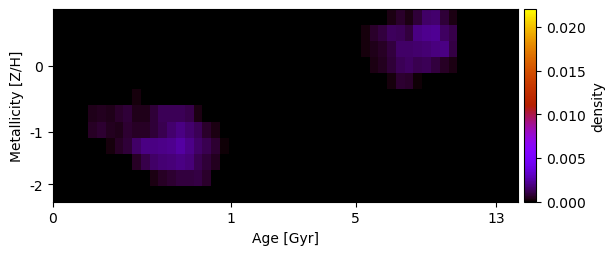

Source data for this figure (header and first rows):
-2.423405606828925220e-03, -2.683623236295883899e-03, -3.134136459721364315e-03, -3.886304145575276807e-03, -4.663728953162342254e-03, -5.092176759118059552e-03, -5.071122898627872591e-03, -4.945718932411849976e-03, -4.465635704499750121e-03, -4.101371467719189257e-03, -4.175808786639032162e-03, -4.184617121930000669e-03, -4.249925724234753649e-03, -4.317075253972587831e-03, -3.903954115516500289e-03, -3.214474093011599875e-03, -2.999008969375577260e-03, -2.426003373610869599e-03, -2.216691107677644379e-03, -2.270015798864614878e-03, -2.307778303518282902e-03, -2.913928549229231630e-03, -3.467844457477255171e-03, -3.996323561476320708e-03
-3.025520787764986348e-03, -2.646001388453090696e-03, -3.172798816059074160e-03, -3.690244524943628139e-03, -3.781400053385301253e-03, -4.046130845378743783e-03, -3.871467703432635021e-03, -3.924039364699964498e-03, -4.049399159483713963e-03, -4.126038241611743908e-03, -4.321024725664274029e-03, -4.355854843411131883e-03, -4.627620008533108072e-03, -4.744224570251440697e-03, -4.449506744229631688e-03, -3.549625862189480230e-03, -2.723591535776133995e-03, -2.232535324113639041e-03, -1.754986929111433235e-03, -1.569910578147225722e-03, -1.627617767478029302e-03, -1.910971801812550190e-03, -2.184017042374919882e-03, -3.072130649976957846e-03
-2.979620943761874738e-03, -2.826198706319334435e-03, -3.009170063109566865e-03, -3.054621994379403023e-03, -3.350239537221678249e-03, -2.985942530551903736e-03, -2.467645542778021395e-03, -2.646492461042384680e-03, -2.833686189137741684e-03, -3.244649973105189367e-03, -3.530002287868968212e-03, -3.631678936903316810e-03, -4.243721426969555843e-03, -4.458655520077598779e-03, -4.206915930356634921e-03, -3.518791306339020403e-03, -2.500835024429050226e-03, -1.697633992213068476e-03, -1.794414931426642230e-03, -1.630508785789957322e-03, -1.869904838111214468e-03, -1.994939600616670809e-03, -2.147862553115807444e-03, -2.434048462874939187e-03
-3.070115650119734519e-03, -2.894820025086336426e-03, -2.983483402692772672e-03, -2.944288443421103421e-03, -2.920613417218671792e-03, -2.486140213957137562e-03, -2.110884114320068974e-03, -2.072216342233150228e-03, -1.983605878254979422e-03, -2.248618677015977538e-03, -2.395255617598320789e-03, -2.650257434721105514e-03, -3.301570997294239144e-03, -3.573522127755060420e-03, -3.413510690723600954e-03, -2.861293770637795327e-03, -2.018043319554375329e-03, -1.365475005178930310e-03, -1.274091401320359305e-03, -1.617042054890354156e-03, -1.425524969017069555e-03, -1.678370489825650302e-03, -1.810889020429666844e-03, -2.449074804763889078e-03
-3.308315635352206217e-03, -3.112166165361938096e-03, -3.173789411164504998e-03, -2.773644019290439060e-03, -2.467199243153416887e-03, -2.302606346701571976e-03, -2.231126424658161009e-03, -2.070932854505244062e-03, -1.890854319860788653e-03, -1.758124763414750050e-03, -1.797989412352797578e-03, -2.033799565351872719e-03, -2.107545154352118491e-03, -2.387953581941652369e-03, -2.276954054207999938e-03, -2.024347795071801490e-03, -1.469987432030984194e-03, -1.343601093092355045e-03, -1.435505081012034868e-03, -1.374011322034206879e-03, -1.595244213119712635e-03, -1.488712050856785037e-03, -2.050608311022837898e-03, -3.068942650375250901e-03
-3.028788025451575015e-03, -2.561922739202127357e-03, -2.040863722285646189e-03, -1.468014421435909515e-03, -8.907917242498144617e-04, -3.458020300717928007e-04, -2.027288877132675602e-04, -1.806300776778503006e-04, -6.467850959553140156e-05, 1.950655046198156498e-04, -8.644884840342494299e-05, -4.902653385635283778e-04, -4.640902642169028158e-04, -2.107326480101344988e-04, -1.860001989858825076e-04, -4.376846850798624469e-04, -6.172366286061739061e-04, -8.234989981756941002e-04, -1.229470512138938548e-03, -1.559433347852085504e-03, -1.777159359628008306e-03, -2.085810458686593490e-03, -2.496516940051763701e-03, -3.039144970009361596e-03
-2.085554402904357760e-03, -1.563321467568696112e-03, -8.810216755627039292e-04, -2.700056324513246293e-04, 3.843086440691216923e-04, 4.589962105276653229e-04, 4.135441793846176845e-04, 6.436729618895436827e-04, 8.167583300623246960e-04, 4.182870105699401479e-04, 4.133130337029157345e-04, 8.270597078300051096e-04, 1.231465451904053187e-03, 1.285906945826347002e-03, 1.216810227481674367e-03, 1.049967779372130159e-03, 3.391163815611224165e-04, -3.213471996700194354e-04, -8.668128163770396537e-04, -1.260536558132930533e-03, -1.606686518864280282e-03, -2.207584169557436082e-03, -2.997876763762517653e-03, -3.391348063047303248e-03
-1.067147313688914531e-03, -7.549631171365530496e-04, -3.338810705059220207e-04, -1.044325065845285903e-04, 5.293212323406903301e-04, 7.040347201373858962e-04, 4.417262542438620530e-04, 3.485107920603845743e-04, 6.940077750952691749e-04, 5.176659848599736826e-04, 5.687222839581776304e-04, 8.107090426154893231e-04, 1.174099401724482952e-03, 1.599539222251007177e-03, 1.950214402603137488e-03, 1.588601477595150743e-03, 1.212587282243846780e-03, 6.680435249177284250e-04, 2.810348080225408512e-04, -6.900293629047129975e-04, -1.613593398001322843e-03, -2.249893250603143477e-03, -2.626009145989373263e-03, -3.798280729585276974e-03
-3.214689963871038281e-03, -2.822391154049653291e-03, -2.280517797850243906e-03, -1.678537947421165737e-03, -1.079728102877645490e-03, -4.026384890632952085e-04, 1.893729973314827147e-04, 5.916182996532328093e-04, 8.571842899104824319e-04, 1.495852024971084217e-03, 1.900012345160990036e-03, 1.962242151667232919e-03, 2.005501099135284428e-03, 2.135339524504756455e-03, 2.423745262775346774e-03, 2.017343379689670330e-03, 1.507992715872503737e-03, 1.198290556905327918e-03, 7.317721336316666044e-04, 1.706164259367727576e-04, -5.198736477630671584e-04, -1.043409102706117182e-03, -1.628389279130718157e-03, -2.021701171169110883e-03
-4.996534110372089464e-03, -4.580378047488739904e-03, -4.029486457589906596e-03, -3.384962592100894396e-03, -2.693284210499034652e-03, -1.993569302620771914e-03, -1.287037591349681452e-03, -4.209950728833858672e-04, 7.690031938190593089e-05, 5.947500188235450543e-04, 1.082169209912105289e-03, 1.483584237533590918e-03, 1.700306983664932013e-03, 1.760315070669838831e-03, 1.962491565648608483e-03, 1.743322138584752889e-03, 1.144259346940195874e-03, 8.180348318490451940e-04, 4.770179302908619670e-04, 7.816692820706505282e-05, -4.095773007354399677e-04, -8.290491470775886032e-04, -1.112359506218425515e-03, -1.277169323942421155e-03
-6.386098663830426167e-03, -5.888980617427375976e-03, -5.074483432385809741e-03, -4.345988013147571855e-03, -3.697800456884996201e-03, -2.983704920078190069e-03, -2.238584100948153542e-03, -1.622416059582443802e-03, -1.078372526902406222e-03, -5.326762485031608053e-04, -4.488546574628093287e-05, 3.264035367215747485e-04, 5.834224104872365400e-04, 7.729411822207642732e-04, 8.702288562739080241e-04, 9.216167358760140888e-04, 9.934709407441310192e-04, 6.791364769192276317e-04, 3.527768633784537033e-05, -1.916040871485679884e-04, -3.299244210344017274e-04, -1.027329007958592772e-03, -1.315517853041970817e-03, -1.391795130244346266e-03
-6.564693254544236301e-03, -6.416339535845999587e-03, -6.087812931844339276e-03, -5.158985881676976699e-03, -4.348410451019238052e-03, -3.614394092679812549e-03, -2.672940448580438371e-03, -2.046524339428106801e-03, -1.862948406487134872e-03, -1.361467021926544450e-03, -8.945252677022902041e-04, -5.294813524017611414e-04, -3.884149579116416215e-04, -7.827065109832155761e-04, -1.077521030573656141e-03, -1.135123549543169902e-03, -1.333690910053183859e-03, -1.190729417889757049e-03, -9.258706089502810122e-04, -1.316003364896880124e-03, -1.302971663239920223e-03, -1.472396311153931344e-03, -1.264415872715612520e-03, -9.163900682243089060e-04
